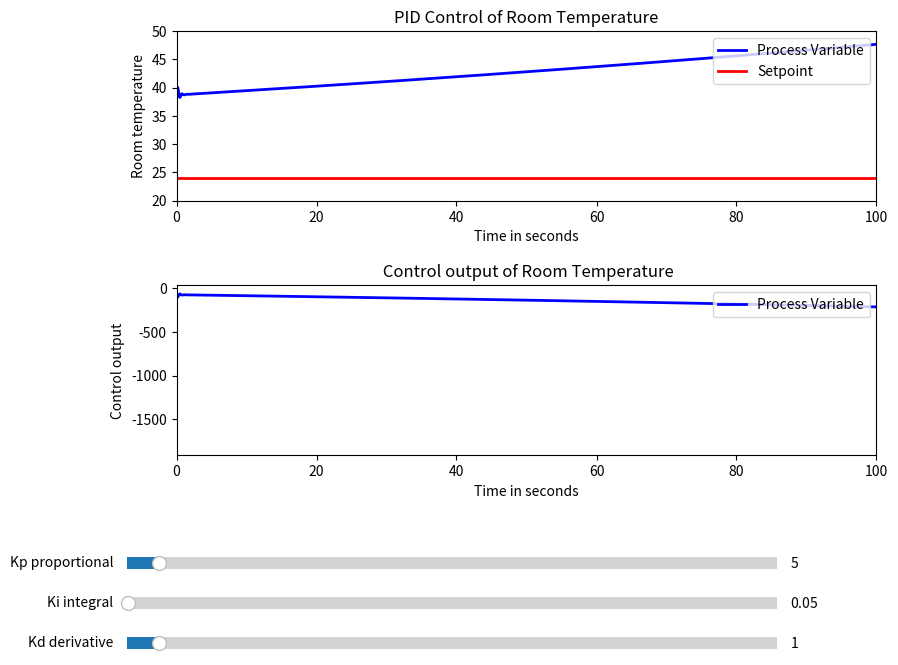

The matplotlib source for this figure:
import numpy as np
import matplotlib.pyplot as plt
from matplotlib.widgets import Slider #slider for changing values of Kp,Ki and Kd

def simulation_values(Kp,Ki,Kd,duration=500,dt=0.1):
    steps=int(duration/dt) #steps is the number of iterations which will occur in the for loop
    time_arr=np.linspace(0,duration,steps) #time array will have the time duration but it has been evenly divided into the number of steps by the linspace function

    pv_arr=np.zeros(steps)  #it will include the process variable as an array to plot the graph, for now all the values in this array is zero
    sv_arr=np.full(steps,24) #similarly this is set point array, all its vales are equal to the setpoint provided in question which is 24
    control_output_arr=np.zeros(steps) #similarly this array will store the control output or in this case cooling power

    pv=35 #putting t=0 in the provided equation for temperature of room, we get that at start temperature is 35 so pv=35    
    
    integral=0
    prev_error=-11 #previous error = 24-35=-11

    for i in range(steps):
        error=sv_arr[i]-pv #error is equal to setpoint-process variable
        integral+=error*dt #it is the sum of all errors
        derivative=(error-prev_error)/dt 

        control_output=Kp*error+Ki*integral+Kd*derivative #this is similar to the quation provided in  the question about the cooling power of AC, we have named it as control output

        
        pv=35+0.02*time_arr[i]-0.05*control_output #this is similar to the temperature of room fiunction provided in the question, we have substituted the cooling power which we got in prev eqn

        prev_error=error #for next iteration
        #storing in array
        pv_arr[i]=pv 
        control_output_arr[i]=control_output

    return time_arr,pv_arr,sv_arr,control_output_arr #we return these values(it will be more clear once you read further part of code)
#initializing the given values of Kp,Ki and Kd given in question
initial_Kp=5 
initial_Ki=0.05
initial_Kd=1
#running the function and   getting vales from it
t,pv,sp,control_output=simulation_values(initial_Kp,initial_Ki,initial_Kd)

#now we are going to plot the graph and soon implement sliders
#here fig is nothing but the window that will be created on our screen, once we run the code. 10,8 are its dimensions in inches. ax1 and ax2 are the graphs for temperature and cooling power respectively
fig, (ax1, ax2)=plt.subplots(2,1,figsize=(10,8))#here 2,1 means there will be 2 rows and 1 column while showing the graphs, or in simple words second graph will be below the first one
plt.subplots_adjust(left=0.2,bottom=0.35,hspace=0.5) #adjusting the position of graphs, left means how much space will be available from left and right sides, same goes for bottom and hspace is the gap to be left between the two graphs

line_pv, =ax1.plot(t,pv,lw=2,color='blue',label='Process Variable') #this is the plot of process variable or here the temperature of room vs time, the comma after the line_pv is needed as this graph will be dynamic as we change the values of kp,ki and kd
line_sv=ax1.plot(t,sp,lw=2,color='red',label='Setpoint')# this will plot the setpoint on same graph, it will remain constant throughout

ax1.set_xlim(0,100) #setting limits within the given time
ax1.set_ylim(20,50)

#additional labellings
ax1.set_title("PID Control of Room Temperature")
ax1.set_xlabel("Time in seconds")
ax1.set_ylabel("Room temperature")
ax1.legend(loc='upper right')

#plot for AC power vs time, the reason for comma after it was explained before
line_control_output, =ax2.plot(t,control_output,lw=2,color='blue',label='Process Variable')


ax2.set_xlim(0,100) #setting limits for given time
# ax2.set_ylim(0,100)

#additional labellings
ax2.set_title(" Control output of Room Temperature")
ax2.set_xlabel("Time in seconds")
ax2.set_ylabel("Control output")
ax2.legend(loc='upper right')


#code for sliders
                #[left,bottom,width,height]
ax1_Kp=plt.axes([0.15,0.20,0.65,0.03]) #position and dimensions for axes which will be used as sliders 
ax1_Ki=plt.axes([0.15,0.15,0.65,0.03])
ax1_Kd=plt.axes([0.15,0.10,0.65,0.03])

# implementing the slider 
                #(axis,labelling,start value,end value,initial value, scale)
slider_Kp=Slider(ax1_Kp,'Kp proportional',0.0,100.0, valinit=initial_Kp,valstep=0.001)
slider_Ki=Slider(ax1_Ki,'Ki integral',0.0,20.0, valinit=initial_Ki,valstep=0.001)
slider_Kd=Slider(ax1_Kd,'Kd derivative',0.0,20.0, valinit=initial_Kd,valstep=0.001)

#for updating values in slider, we use this function
def update(val):
    #these are the values of kp,ki and kc that we will receive upon changing the slider
    current_Kp=slider_Kp.val 
    current_Ki=slider_Ki.val
    current_Kd=slider_Kd.val
    #we run the PID again to with new value of Kp,Ki and Kd but we only take the Pv and AC power from the function as rest all are same
    _,new_pv,_,new_control_output =simulation_values(current_Kp,current_Ki,current_Kd)

    #these two functions are used to implement the new values of pv and AC power in the graph, note that if you will not put comma when line_pv was written before,this function will become useless
    line_pv.set_ydata(new_pv) 
    line_control_output.set_ydata(new_control_output)
    

   
#finally we implement the update function in the new values of of sliders 
slider_Kp.on_changed(update) #.on_changed provides the new values to the update fucntionn
slider_Ki.on_changed(update)
slider_Kd.on_changed(update)
plt.show() #its time to finally plot the graph but based on the sliders, teh graph will be dynamic and change accordingly
